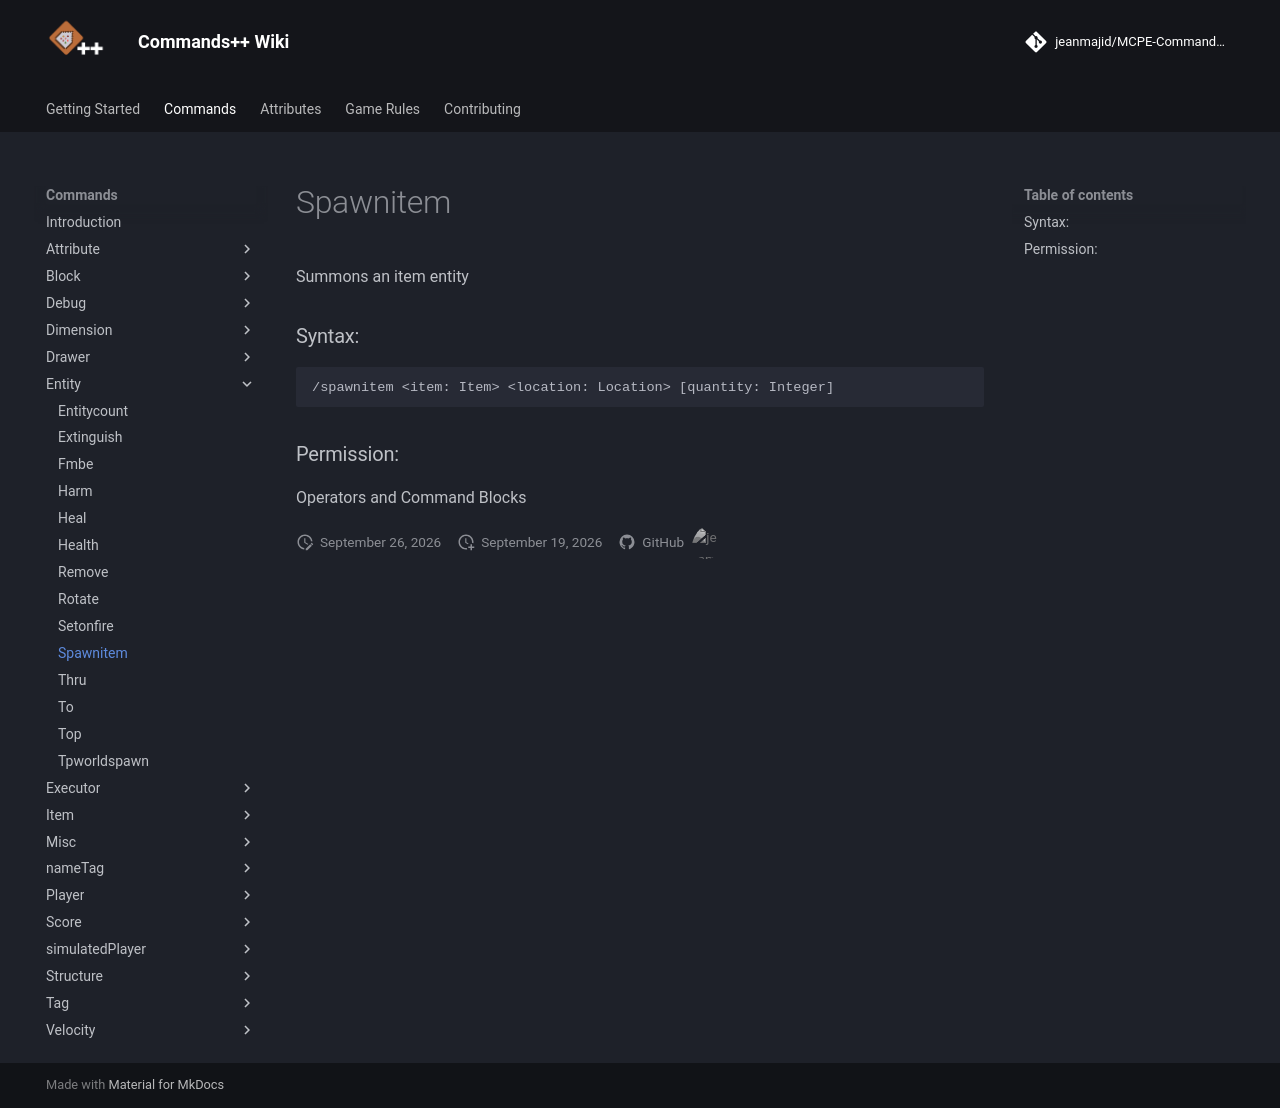

repository: jeanmajid/MCPE-Commands-plus-plus · page: commands/entity/spawnitem/index.html · generator: mkdocs

<!-- AUTO GENERATED DO NOT TOUCH ANYTHING UNDERNEATH -->

Summons an item entity

### Syntax:

```
/spawnitem <item: Item> <location: Location> [quantity: Integer]
```

### Permission:

Operators and Command Blocks

<!-- AUTO GENERATED DO NOT TOUCH ANYTHING ABOVE -->
